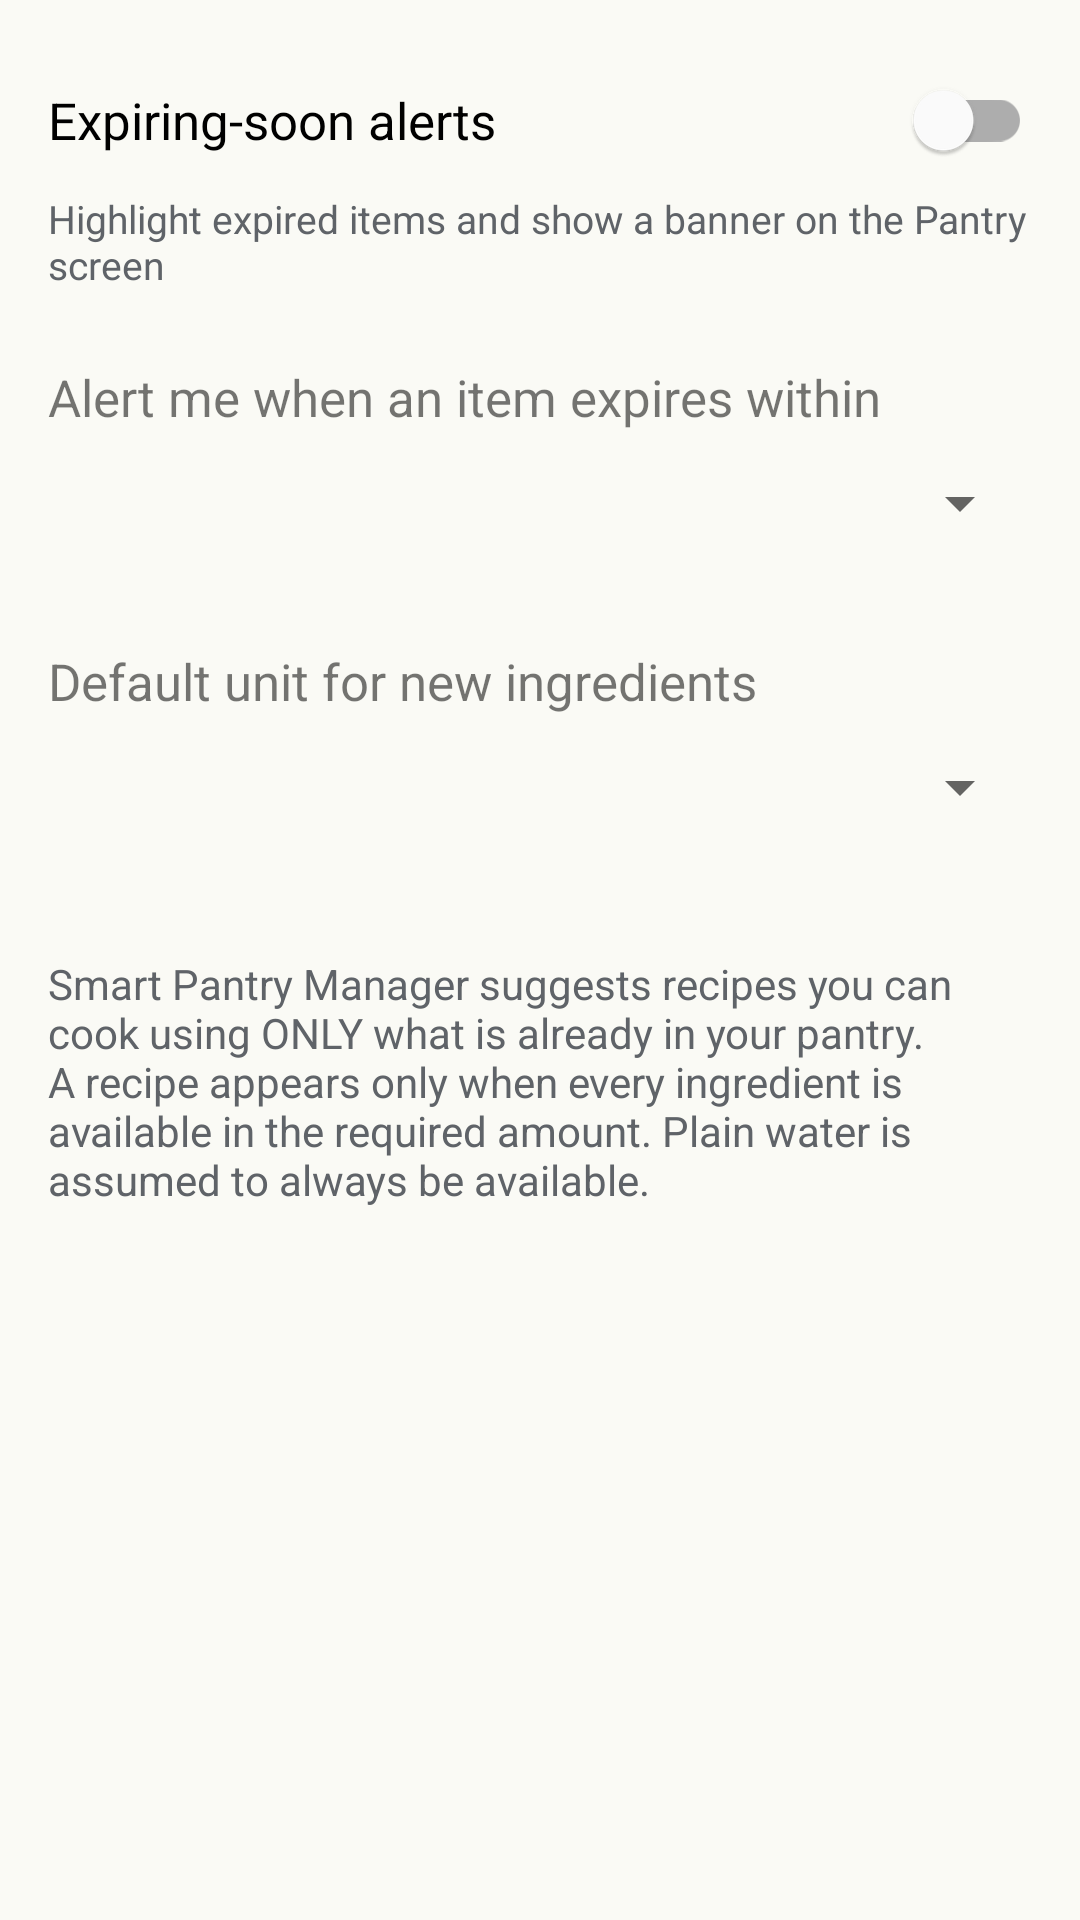

Layout XML and referenced resources for this Android screen:
<!-- AndroidManifest.xml: application theme Theme.SmartPantry -->
<!-- res/layout/fragment_settings.xml -->
<?xml version="1.0" encoding="utf-8"?>
<ScrollView xmlns:android="http://schemas.android.com/apk/res/android"
    android:layout_width="match_parent"
    android:layout_height="match_parent">

    <LinearLayout
        android:layout_width="match_parent"
        android:layout_height="wrap_content"
        android:orientation="vertical"
        android:padding="16dp">

        <com.google.android.material.switchmaterial.SwitchMaterial
            android:id="@+id/switch_expiry"
            android:layout_width="match_parent"
            android:layout_height="wrap_content"
            android:text="@string/settings_expiry_alerts"
            android:textSize="17sp" />

        <TextView
            android:layout_width="match_parent"
            android:layout_height="wrap_content"
            android:text="@string/settings_expiry_alerts_desc"
            android:textColor="@color/text_secondary"
            android:textSize="13sp" />

        <TextView
            android:layout_width="match_parent"
            android:layout_height="wrap_content"
            android:layout_marginTop="24dp"
            android:text="@string/settings_alert_days"
            android:textSize="17sp" />

        <Spinner
            android:id="@+id/spinner_days"
            android:layout_width="match_parent"
            android:layout_height="48dp" />

        <TextView
            android:layout_width="match_parent"
            android:layout_height="wrap_content"
            android:layout_marginTop="24dp"
            android:text="@string/settings_default_unit"
            android:textSize="17sp" />

        <Spinner
            android:id="@+id/spinner_default_unit"
            android:layout_width="match_parent"
            android:layout_height="48dp" />

        <TextView
            android:layout_width="match_parent"
            android:layout_height="wrap_content"
            android:layout_marginTop="32dp"
            android:text="@string/settings_about"
            android:textColor="@color/text_secondary"
            android:textSize="14sp" />
    </LinearLayout>
</ScrollView>
<!-- resources referenced by this layout -->
<resources>
  <color name="text_secondary">#5F6368</color>
  <string name="settings_about">Smart Pantry Manager suggests recipes you can cook using ONLY what is already in your pantry. A recipe appears only when every ingredient is available in the required amount. Plain water is assumed to always be available.</string>
  <string name="settings_alert_days">Alert me when an item expires within</string>
  <string name="settings_default_unit">Default unit for new ingredients</string>
  <string name="settings_expiry_alerts">Expiring-soon alerts</string>
  <string name="settings_expiry_alerts_desc">Highlight expired items and show a banner on the Pantry screen</string>
  <style name="Theme.SmartPantry" parent="Theme.MaterialComponents.Light.NoActionBar">
          <item name="colorPrimary">@color/green_700</item>
          <item name="colorPrimaryVariant">@color/green_900</item>
          <item name="colorOnPrimary">@color/white</item>
          <item name="colorSecondary">@color/orange_700</item>
          <item name="colorSecondaryVariant">@color/orange_700</item>
          <item name="colorOnSecondary">@color/white</item>
          <item name="android:statusBarColor">?attr/colorPrimaryVariant</item>
          <item name="android:windowBackground">@color/background</item>
      </style>
  <color name="green_700">#2E7D32</color>
  <color name="green_900">#1B5E20</color>
  <color name="white">#FFFFFF</color>
  <color name="orange_700">#E65100</color>
  <color name="background">#FAFAF5</color>
</resources>
